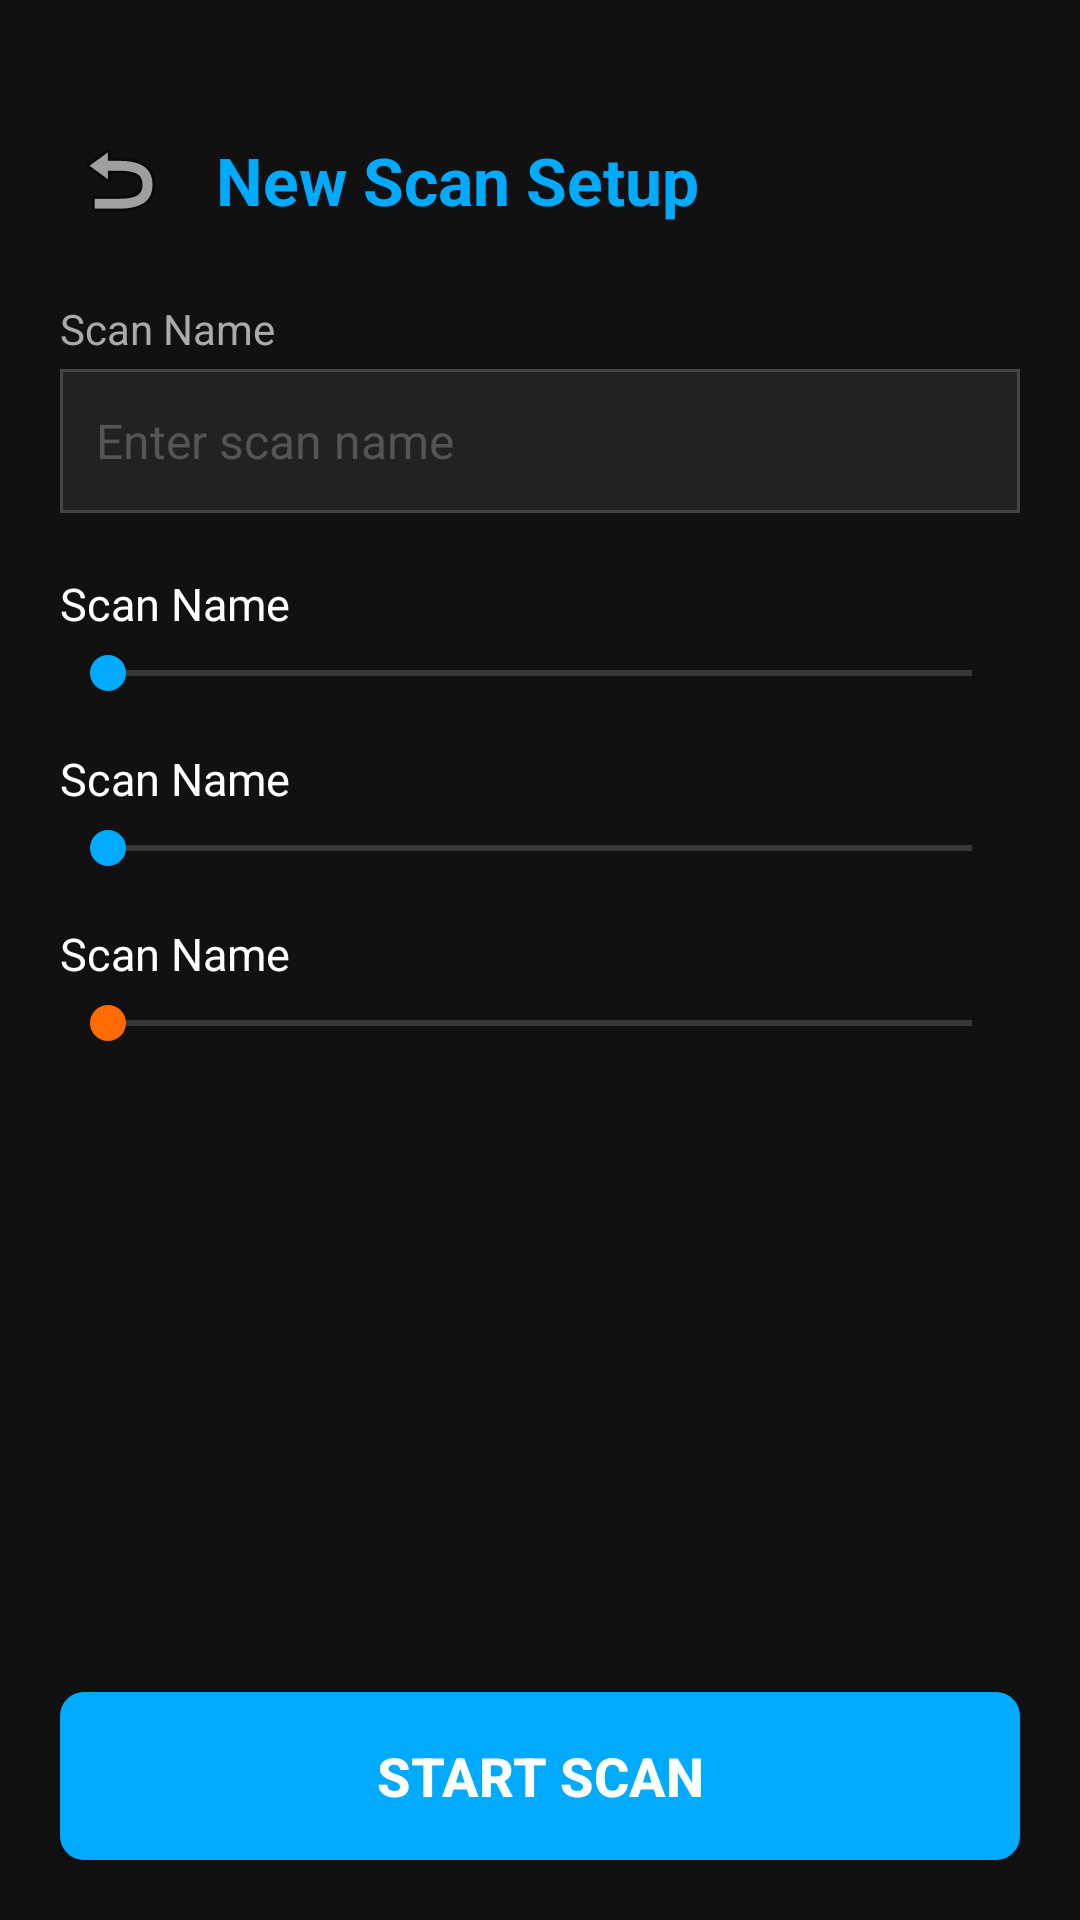

Reconstruct the res/layout file that produces this screen, plus the resources it refers to.
<!-- AndroidManifest.xml: application theme Theme.GeoScanner -->
<!-- res/layout/activity_scan_setup.xml -->
<?xml version="1.0" encoding="utf-8"?>
<LinearLayout xmlns:android="http://schemas.android.com/apk/res/android"
    android:orientation="vertical"
    android:background="#111111"
    android:padding="20dp"
    android:layout_width="match_parent"
    android:layout_height="match_parent">
    <LinearLayout
        android:gravity="center_vertical"
        android:orientation="horizontal"
        android:paddingTop="20dp"
        android:paddingBottom="20dp"
        android:layout_width="match_parent"
        android:layout_height="wrap_content">
        <ImageButton
            android:id="@+id/btnBack"
            android:background="@android:color/transparent"
            android:layout_width="40dp"
            android:layout_height="40dp"
            android:src="@android:drawable/ic_menu_revert"
            android:contentDescription="Back"/>
        <TextView
            android:textSize="22sp"
            android:textStyle="bold"
            android:textColor="#00aaff"
            android:layout_width="0dp"
            android:layout_height="wrap_content"
            android:text="@string/setup_title"
            android:layout_weight="1"
            android:paddingStart="12dp"/>
    </LinearLayout>
    <TextView
        android:textSize="14sp"
        android:textColor="#aaaaaa"
        android:paddingBottom="4dp"
        android:layout_width="match_parent"
        android:layout_height="wrap_content"
        android:text="@string/setup_scan_name"/>
    <EditText
        android:textSize="16sp"
        android:textColor="#ffffff"
        android:textColorHint="#555555"
        android:id="@+id/etScanName"
        android:background="@drawable/grid_cell"
        android:padding="12dp"
        android:layout_width="match_parent"
        android:layout_height="48dp"
        android:layout_marginBottom="20dp"
        android:hint="Enter scan name"
        android:inputType="text"/>
    <TextView
        android:textSize="15sp"
        android:textColor="#ffffff"
        android:id="@+id/tvGridWidth"
        android:paddingBottom="4dp"
        android:layout_width="match_parent"
        android:layout_height="wrap_content"
        android:text="@string/setup_scan_name"/>
    <SeekBar
        android:id="@+id/sbGridWidth"
        android:layout_width="match_parent"
        android:layout_height="wrap_content"
        android:layout_marginBottom="16dp"
        android:progressTint="#00aaff"
        android:thumbTint="#00aaff"/>
    <TextView
        android:textSize="15sp"
        android:textColor="#ffffff"
        android:id="@+id/tvGridHeight"
        android:paddingBottom="4dp"
        android:layout_width="match_parent"
        android:layout_height="wrap_content"
        android:text="@string/setup_scan_name"/>
    <SeekBar
        android:id="@+id/sbGridHeight"
        android:layout_width="match_parent"
        android:layout_height="wrap_content"
        android:layout_marginBottom="16dp"
        android:progressTint="#00aaff"
        android:thumbTint="#00aaff"/>
    <TextView
        android:textSize="15sp"
        android:textColor="#ffffff"
        android:id="@+id/tvStepSize"
        android:paddingBottom="4dp"
        android:layout_width="match_parent"
        android:layout_height="wrap_content"
        android:text="@string/setup_scan_name"/>
    <SeekBar
        android:id="@+id/sbStepSize"
        android:layout_width="match_parent"
        android:layout_height="wrap_content"
        android:layout_marginBottom="30dp"
        android:progressTint="#ff6b00"
        android:thumbTint="#ff6b00"/>
    <View
        android:layout_width="match_parent"
        android:layout_height="0dp"
        android:layout_weight="1"/>
    <Button
        android:textSize="18sp"
        android:textStyle="bold"
        android:textColor="#ffffff"
        android:id="@+id/btnStartScan"
        android:background="@drawable/btn_primary"
        android:layout_width="match_parent"
        android:layout_height="56dp"
        android:text="@string/setup_start"/>
</LinearLayout>
<!-- resources referenced by this layout -->
<resources>
  <!-- drawable btn_primary (drawable) -->
  <?xml version="1.0" encoding="utf-8"?>
  <ripple xmlns:android="http://schemas.android.com/apk/res/android" android:color="#33ffffff">
      <item>
          <shape android:shape="rectangle">
              <solid android:color="#00aaff"/>
              <corners android:radius="8dp"/>
          </shape>
      </item>
  </ripple>
  <!-- drawable grid_cell (drawable) -->
  <?xml version="1.0" encoding="utf-8"?>
  <shape xmlns:android="http://schemas.android.com/apk/res/android" android:shape="rectangle">
      <solid android:color="#222222"/>
      <stroke
          android:width="1dp"
          android:color="#444444"/>
  </shape>
  <string name="setup_scan_name">Scan Name</string>
  <string name="setup_start">START SCAN</string>
  <string name="setup_title">New Scan Setup</string>
  <style name="Theme.GeoScanner" parent="Theme.MaterialComponents.DayNight.NoActionBar">
          <item name="android:textColorPrimary">#ffffff</item>
          <item name="android:textColorSecondary">#aaaaaa</item>
          <item name="android:windowBackground">#111111</item>
          <item name="android:statusBarColor">#111111</item>
          <item name="android:navigationBarColor">#111111</item>
          <item name="colorOnPrimary">#ffffff</item>
          <item name="colorOnSecondary">#ffffff</item>
          <item name="colorPrimary">#00aaff</item>
          <item name="colorPrimaryVariant">#0088cc</item>
          <item name="colorSecondary">#ff6b00</item>
          <item name="colorSecondaryVariant">#cc5500</item>
          <item name="materialButtonStyle">@style/GeoScanner.Button</item>
      </style>
  <style name="GeoScanner.Button" parent="Widget.MaterialComponents.Button.TextButton">
          <item name="android:textColor">@null</item>
          <item name="backgroundTint">@null</item>
      </style>
</resources>
